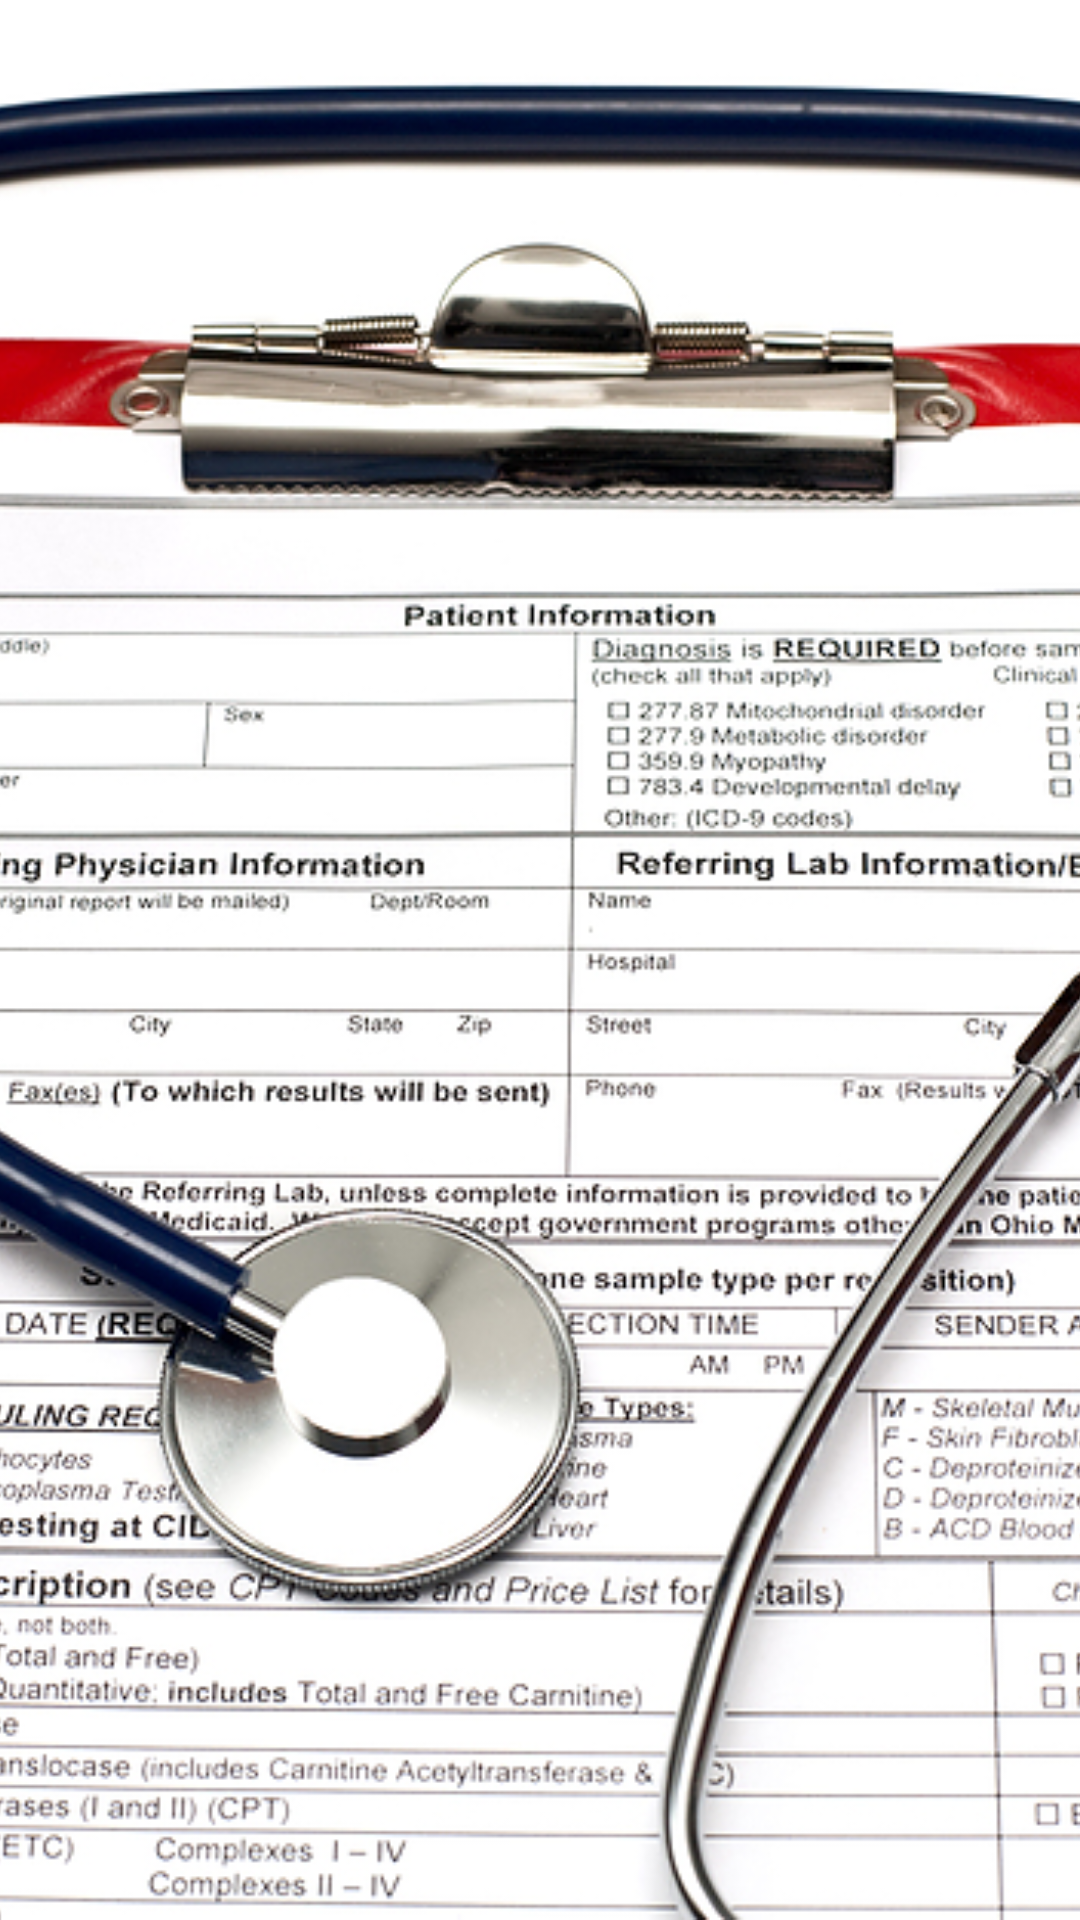

Write the Android layout XML for this screen, with the resource values it uses.
<!-- AndroidManifest.xml: application theme AppTheme -->
<!-- res/layout/header.xml -->
<?xml version="1.0" encoding="utf-8"?>
<ImageView xmlns:android="http://schemas.android.com/apk/res/android"
    android:id="@+id/image_header"
    android:layout_width="match_parent"
    android:layout_height="wrap_content"
    android:adjustViewBounds="true"
    android:scaleType="centerCrop"
    android:src="@drawable/health_record" >
    

</ImageView>
<!-- resources referenced by this layout -->
<resources>
  <!-- drawable health_record: jpg bitmap (drawable-hdpi, 491477 bytes) -->
  <style name="AppTheme" parent="AppBaseTheme">
          
      </style>
  <style name="AppBaseTheme" parent="android:Theme.Light">
          
      </style>
</resources>
